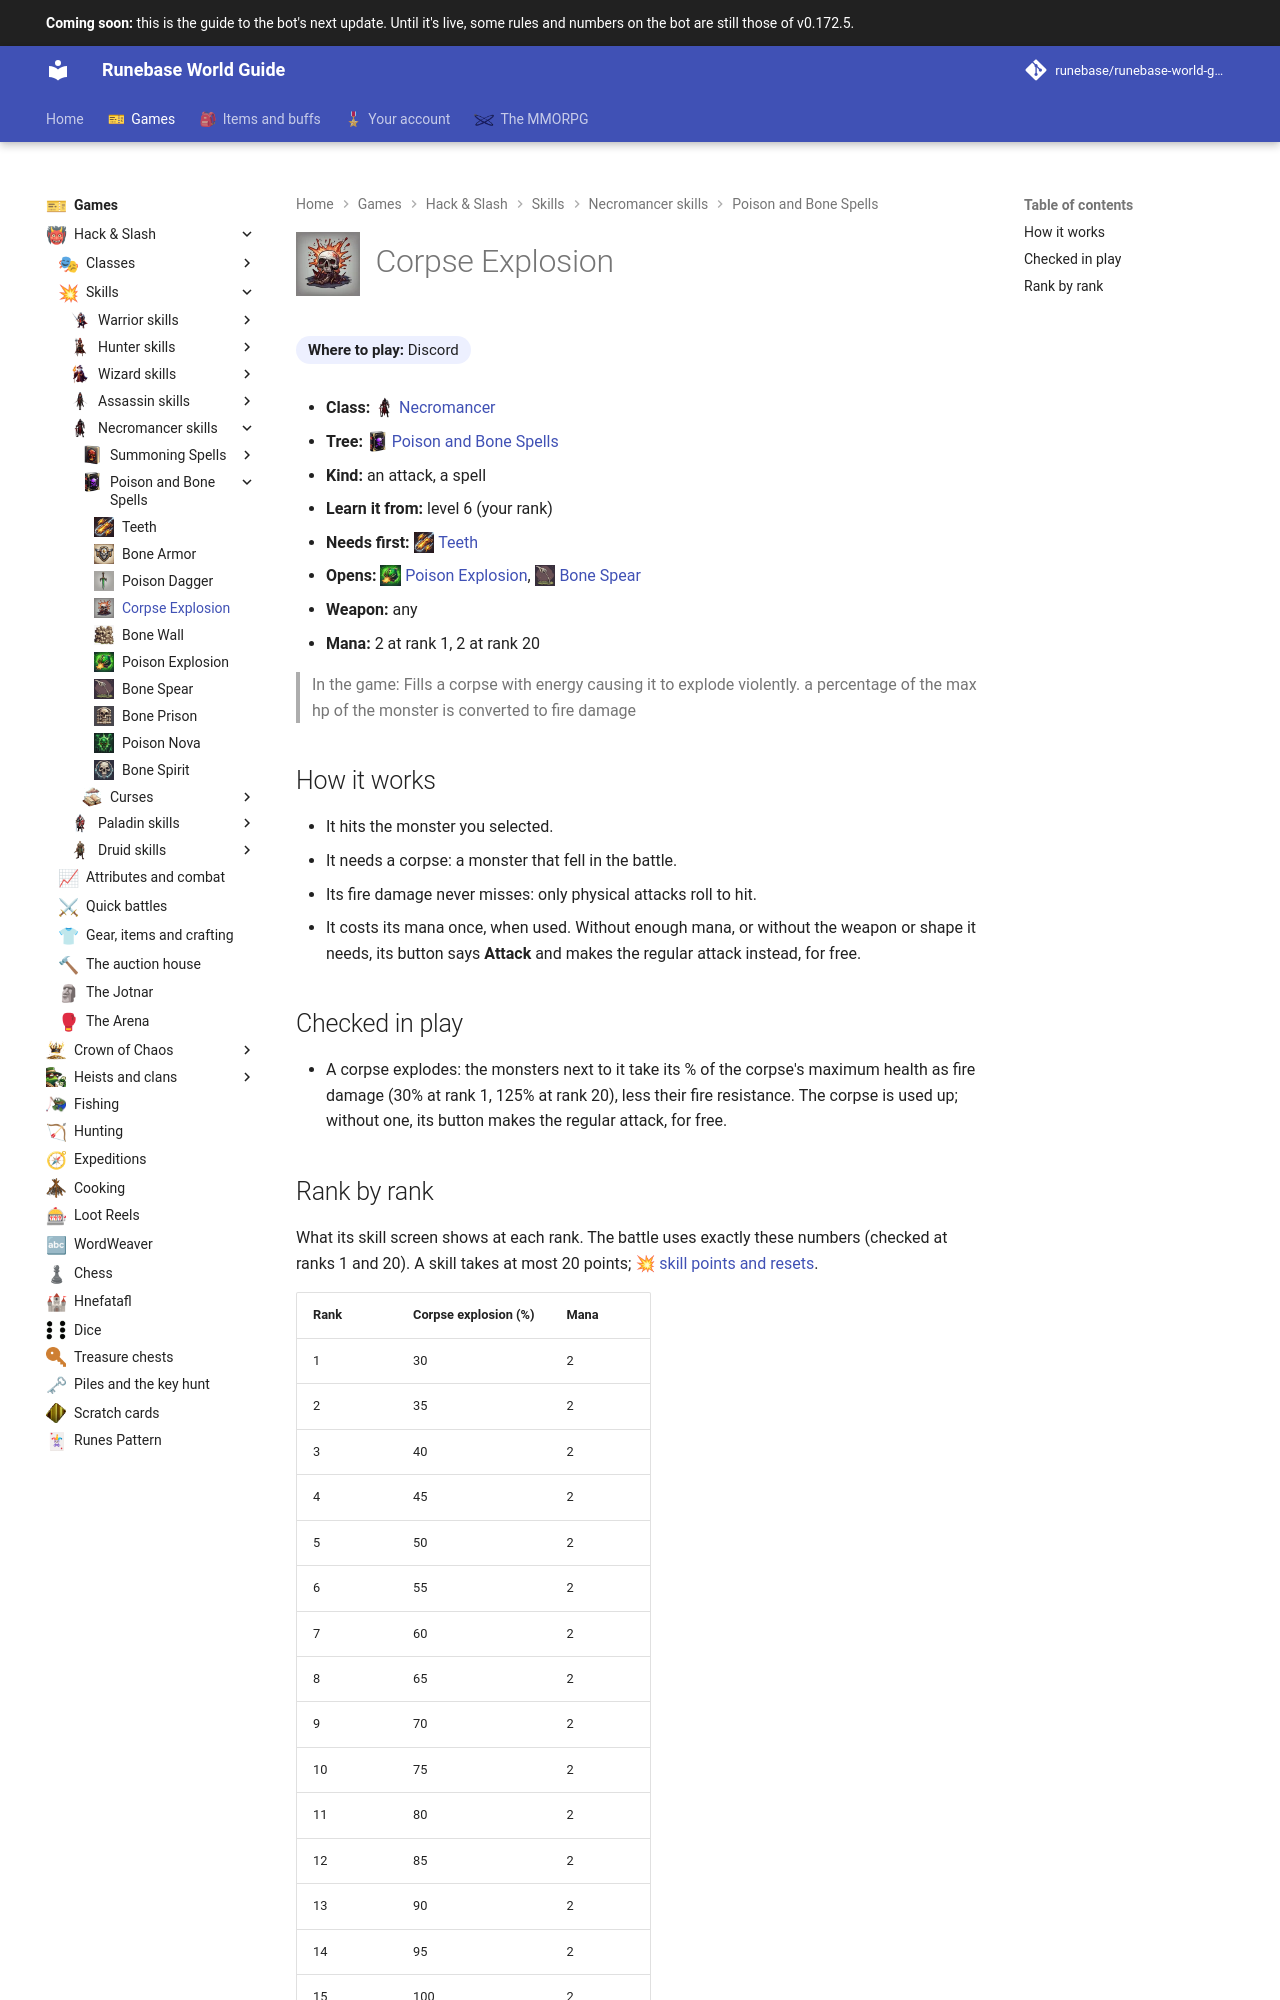

repository: Runebase/runebase-world-guide · page: next/games/hack-and-slash/skills/necromancer/poison-and-bone-spells/corpse-explosion/index.html · generator: mkdocs

---
title: "Corpse Explosion"
icon: guide/nav
nav_icon: "assets/icons/skill/necromancer/corpse-explosion.webp"
---

# ![Corpse Explosion](../../../../../assets/icons/skill/necromancer/corpse-explosion.webp){ .gi .gi-title width="64" height="64" loading="lazy" } Corpse Explosion

**Where to play:** Discord
{ .where-to-play }

- **Class:** <span class="gi-m">![](../../../../../assets/icons/class/necromancer.webp){ .gi .gi-mention width="20" height="20" loading="lazy" }&nbsp;[Necromancer](../../../classes/necromancer.md)</span>
- **Tree:** <span class="gi-m">![](../../../../../assets/icons/skill-tree/poison-and-bone-spells.webp){ .gi .gi-mention width="20" height="20" loading="lazy" }&nbsp;[Poison and Bone Spells](index.md)</span>
- **Kind:** an attack, a spell
- **Learn it from:** level 6 (your rank)
- **Needs first:** <span class="gi-m">![](../../../../../assets/icons/skill/necromancer/teeth.webp){ .gi .gi-mention width="20" height="20" loading="lazy" }&nbsp;[Teeth](teeth.md)</span>
- **Opens:** <span class="gi-m">![](../../../../../assets/icons/skill/necromancer/poison-explosion.webp){ .gi .gi-mention width="20" height="20" loading="lazy" }&nbsp;[Poison Explosion](poison-explosion.md)</span>, <span class="gi-m">![](../../../../../assets/icons/skill/necromancer/bone-spear.webp){ .gi .gi-mention width="20" height="20" loading="lazy" }&nbsp;[Bone Spear](bone-spear.md)</span>
- **Weapon:** any
- **Mana:** 2 at rank 1, 2 at rank 20

> In the game: Fills a corpse with energy causing it to explode violently. a percentage of the max hp of the monster is converted to fire damage

## How it works

- It hits the monster you selected.
- It needs a corpse: a monster that fell in the battle.
- Its fire damage never misses: only physical attacks roll to hit.
- It costs its mana once, when used. Without enough mana, or without the weapon or shape it needs, its button says **Attack** and makes the regular attack instead, for free.

## Checked in play

- A corpse explodes: the monsters next to it take its % of the corpse's maximum health as fire damage (30% at rank 1, 125% at rank 20), less their fire resistance. The corpse is used up; without one, its button makes the regular attack, for free.
